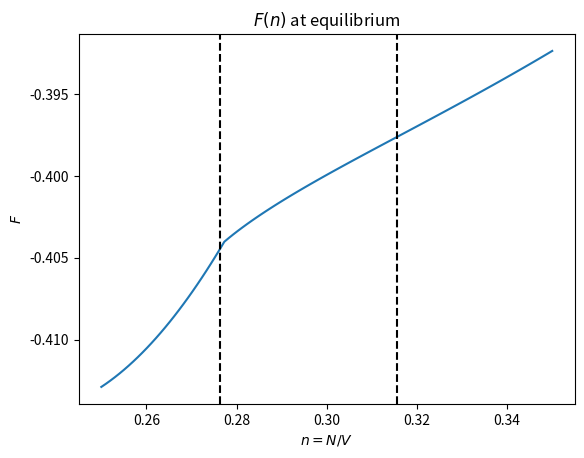

This chart was generated by the following Python code: (Note: this script raises an exception after producing the figure.)
import numpy as np
import matplotlib.pyplot as plt

## Set constants
alpha = 1
gamma = 10
V = 1
T = 1

## Function for finding F
def find_F(nx, ny, nz):
    nvals = [nx, ny, nz]
    nilog = 0
    cross_terms = 0
    for i in range(3):
        ni = nvals[i]
        nii = nvals[(i+1) % 3]
        niii = nvals[(i+2) % 3]
        nilog += ni*np.log(alpha*ni)
        cross_terms += nii*niii
    ans = T*V * (nilog + gamma * cross_terms)
    return ans

## Function for finding mu
def mui(nx, ny, nz, i):
    # i = 0,1,2 for mux,muy,muz
    ni = [nx, ny, nz]
    ans = 1
    for j in range(3):
        if j == i:
            ans += np.log(alpha * ni[j])
        else:
            ans += gamma * ni[j]
    return T * ans

## Function for finding P
def find_P(nx, ny, nz):
    return T * (nx + ny + nz + gamma*(nx*ny + ny*nz + nz*nx))

## Define region of n to consider, and create arrays
num_points = 100
# nlow = 0.01
nlow = 0.25
# nhigh = 0.4
nhigh = 0.35
n_vals = np.linspace(nlow, nhigh, num_points)
F_vals = np.zeros(num_points)
nx_vals = np.zeros(num_points)
ny_vals = np.zeros(num_points)
nz_vals = np.zeros(num_points)
ni_vals = [nx_vals, ny_vals, nz_vals]

grid_size = 1000

## Find nx, ny, nz and F at equilibrium
for i in range(num_points):
    n = n_vals[i]
    nxy_range = np.linspace(n/1000, n/3, grid_size)
    nx, ny = np.meshgrid(nxy_range, nxy_range)
    nz = n-nx-ny

    Fi = find_F(nx, ny, nz)
    eq_ind = np.argmin(Fi)
    
    F_eq = Fi.flatten()[eq_ind]
    F_vals[i] = F_eq
    
    nx_eq = nx.flatten()[eq_ind]
    ny_eq = ny.flatten()[eq_ind]
    nz_eq = nz.flatten()[eq_ind]

    ni_vals[0][i] = nx_eq
    ni_vals[1][i] = ny_eq
    ni_vals[2][i] = nz_eq

## Locate phase transition from instabillity
ddF_n = np.gradient(np.gradient(F_vals))
trans_ind = np.argwhere(ddF_n <= 0)
trans_start_ind = trans_ind[0]
trans_end_ind = trans_ind[-1]

n_trans_start = n_vals[trans_start_ind]
n_trans_end = n_vals[trans_end_ind]
pre_trans_ind = np.arange(trans_start_ind[0])
post_trans_ind = np.arange(trans_end_ind[0], num_points)

print(f"Phase transition starts at n = {n_trans_start}.")
print(f"Phase transition ends at n = {n_trans_end}.")

## Values before phase transition
n_pre = n_vals[pre_trans_ind]
nx_pre = nx_vals[pre_trans_ind]
ny_pre = ny_vals[pre_trans_ind]
nz_pre = nz_vals[pre_trans_ind]

## Values after phase transition
n_post = n_vals[post_trans_ind]
nx_post = nx_vals[post_trans_ind]
ny_post = ny_vals[post_trans_ind]
nz_post = nz_vals[post_trans_ind]

## Pressure
P_vals = find_P(nx_vals, ny_vals, nz_vals)

## Chemical potential
mux = mui(nx_vals, ny_vals, nz_vals, 0)
muy = mui(nx_vals, ny_vals, nz_vals, 1)
muz = mui(nx_vals, ny_vals, nz_vals, 2)
mu = mux + muy + muz

## Make plots
plt.figure()
plt.title("$F(n)$ at equilibrium")
plt.xlabel("$n=N/V$")
plt.ylabel("$F$")
plt.plot(n_vals, F_vals)
plt.axvline(n_trans_start, linestyle="dashed", color="black")
plt.axvline(n_trans_end, linestyle="dashed", color="black")
plt.savefig("Figures_3b/F_n.pdf")


plt.figure()
plt.title("Second derivative of $F(n)$ at equilibrium")
plt.xlabel("$n=N/V$")
plt.ylabel("$\\left(\\frac{d^2F}{dn^2}\\right)_{V,T}$")
plt.plot(n_vals, ddF_n)
plt.axhline(0, linestyle="dashed", color="black")
plt.axvline(n_trans_start, linestyle="dashed", color="black")
plt.axvline(n_trans_end, linestyle="dashed", color="black")
plt.savefig("Figures_3b/ddF_n.pdf")


plt.figure()
plt.title("Concentration of each rod orientation $n_i$ at equilibrium")
plt.xlabel("$n$")
plt.ylabel("$\\frac{n_i}{n}$")
plt.plot(n_vals, nx_vals/n_vals, linestyle="solid", color="blue", label="$n_x$")
plt.plot(n_vals, ny_vals/n_vals, linestyle="dashed", color="red", label="$n_y$")
plt.plot(n_vals, nz_vals/n_vals, linestyle="solid", color="green", label="$n_z$")
plt.axvline(n_trans_start, linestyle="dashed", color="black")
plt.axvline(n_trans_end, linestyle="dashed", color="black")
plt.legend()
plt.savefig("Figures_3b/ni_n.pdf")


# mu_start_ind = trans_start_ind[0]-20
mu_start_ind = 0
plt.figure()
plt.title("Chemical potential of each rod orientation")
plt.xlabel("$n$")
plt.ylabel("$\\mu_i$")
# plt.plot(n_vals[mu_start_ind:], mu[mu_start_ind:], linestyle="solid", color="blue", label="$\\mu$")
plt.plot(n_vals, mux, linestyle="solid", color="blue", label="$\\mu_x$")
plt.plot(n_vals, muy, linestyle="dashed", color="red", label="$\\mu_y$")
plt.plot(n_vals, muz, linestyle="solid", color="green", label="$\\mu_z$")
# plt.plot(n_vals, mu, linestyle="dotted", color="black", label="$\\mu_z$")
# plt.plot(n_vals[mu_start_ind:], mux[mu_start_ind:], linestyle="solid", color="blue", label="$\\mu_x$")
# plt.plot(n_vals[mu_start_ind:], muy[mu_start_ind:], linestyle="dashed", color="red", label="$\\mu_y$")
# plt.plot(n_vals[mu_start_ind:], muz[mu_start_ind:], linestyle="solid", color="green", label="$\\mu_z$")
plt.axvline(n_trans_start, linestyle="dashed", color="black")
plt.axvline(n_trans_end, linestyle="dashed", color="black")
plt.legend()
plt.savefig("Figures_3b/mui_n.pdf")

plt.figure()
# plt.plot(n_vals, mu, linestyle="solid", color="blue", label="$\\mu_z$")
plt.plot(n_vals, np.gradient(mu), linestyle="solid", color="green", label="$d\\mu_z$")
plt.plot(n_vals, np.gradient(np.gradient(mu)), linestyle="solid", color="red", label="$dd\\mu_z$")
plt.axvline(n_trans_start, linestyle="dashed", color="black")
plt.axvline(n_trans_end, linestyle="dashed", color="black")
plt.legend()
plt.savefig("Figures_3b/mu_n.pdf")


plt.figure()
plt.title("Pressure at equilibrium")
plt.xlabel("$n$")
plt.ylabel("$P$")
plt.plot(n_vals, P_vals, linestyle="solid", color="blue", label="$P$")
plt.axvline(n_trans_start, linestyle="dashed", color="black")
plt.axvline(n_trans_end, linestyle="dashed", color="black")
plt.legend()
plt.savefig("Figures_3b/P_n.pdf")


plt.figure()
plt.title("Chemical potential of each rod orientation")
plt.xlabel("$\\mu_i$")
plt.ylabel("$n$")
plt.plot(mux[mu_start_ind:], n_vals[mu_start_ind:], linestyle="solid", color="blue", label="$\\mu_x$")
plt.plot(muy[mu_start_ind:], n_vals[mu_start_ind:], linestyle="dashed", color="red", label="$\\mu_y$")
plt.plot(muz[mu_start_ind:], n_vals[mu_start_ind:], linestyle="solid", color="green", label="$\\mu_z$")
plt.axhline(n_trans_start, linestyle="dashed", color="black")
plt.axhline(n_trans_end, linestyle="dashed", color="black")
plt.legend()
plt.savefig("Figures_3b/n_mui.pdf")


G_new = F_vals + P_vals*V
plt.figure()
plt.title("Gibbs free energy")
plt.xlabel("$n$")
plt.ylabel("$G$")
plt.plot(n_vals, G_new)
plt.savefig("Figures_3b/G_n.pdf")